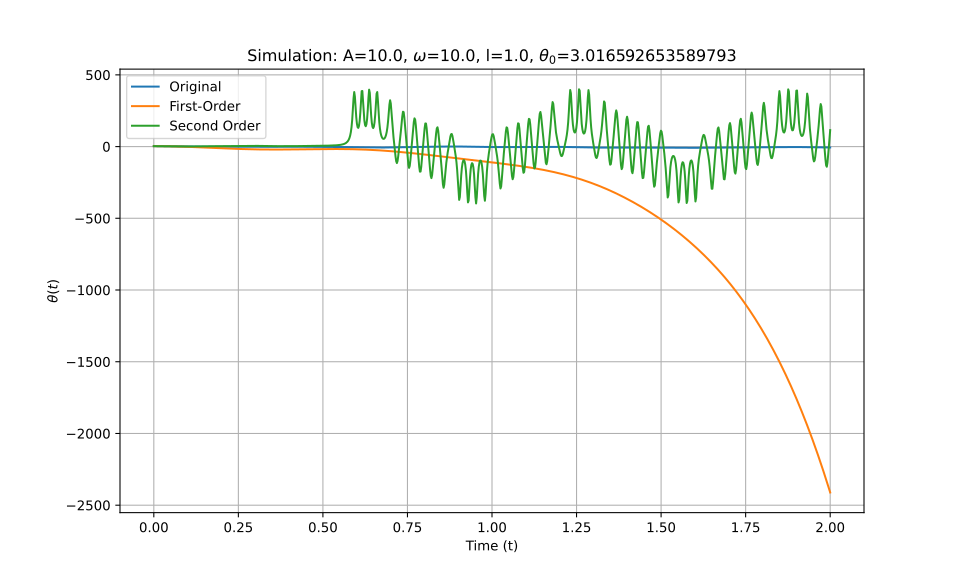

Source data for this figure (header and first rows):
t_eval, Equation_1, Equation_2, Equation_3
0.0, 3.017, 3.017, 3.017
0.002002, 3.015, 3.015, 3.015
0.004004, 3.009, 3.009, 3.009
0.006006, 2.999, 2.999, 2.999
0.008008, 2.985, 2.985, 2.985
0.01001, 2.967, 2.966, 2.967
0.01201, 2.945, 2.944, 2.945
0.01401, 2.919, 2.918, 2.92
0.01602, 2.89, 2.888, 2.89
0.01802, 2.856, 2.854, 2.857
0.02002, 2.819, 2.816, 2.82
0.02202, 2.778, 2.775, 2.779
0.02402, 2.734, 2.729, 2.734
0.02603, 2.685, 2.679, 2.686
0.02803, 2.634, 2.625, 2.634
0.03003, 2.578, 2.568, 2.579
0.03203, 2.52, 2.507, 2.521
0.03403, 2.459, 2.441, 2.459
0.03604, 2.394, 2.372, 2.395
0.03804, 2.327, 2.3, 2.328
0.04004, 2.257, 2.223, 2.258
0.04204, 2.185, 2.143, 2.186
0.04404, 2.111, 2.059, 2.112
0.04605, 2.035, 1.972, 2.036
0.04805, 1.957, 1.88, 1.959
0.05005, 1.878, 1.786, 1.881
0.05205, 1.797, 1.687, 1.802
0.05405, 1.716, 1.585, 1.723
0.05606, 1.634, 1.48, 1.643
0.05806, 1.553, 1.371, 1.564
0.06006, 1.471, 1.259, 1.486
0.06206, 1.389, 1.143, 1.409
0.06406, 1.308, 1.024, 1.334
0.06607, 1.228, 0.9021, 1.26
0.06807, 1.149, 0.7766, 1.189
0.07007, 1.071, 0.6479, 1.121
0.07207, 0.9941, 0.516, 1.056
0.07407, 0.9191, 0.381, 0.9943
0.07608, 0.8459, 0.243, 0.9366
0.07808, 0.7746, 0.1019, 0.8828
0.08008, 0.7052, -0.04222, 0.8334
0.08208, 0.638, -0.1892, 0.7885
0.08408, 0.5729, -0.3391, 0.7483
0.08609, 0.5102, -0.4918, 0.7131
0.08809, 0.4497, -0.6472, 0.6829
0.09009, 0.3916, -0.8054, 0.6579
0.09209, 0.3358, -0.9662, 0.6381
0.09409, 0.2823, -1.13, 0.6235
0.0961, 0.2311, -1.295, 0.6139
0.0981, 0.182, -1.464, 0.6093
0.1001, 0.1352, -1.635, 0.6097
0.1021, 0.09044, -1.808, 0.6149
0.1041, 0.04777, -1.983, 0.6246
0.1061, 0.007128, -2.161, 0.6389
0.1081, -0.03156, -2.341, 0.6573
0.1101, -0.06835, -2.523, 0.6797
0.1121, -0.1033, -2.707, 0.7059
0.1141, -0.1365, -2.893, 0.7355
0.1161, -0.1681, -3.081, 0.7682
0.1181, -0.198, -3.27, 0.8037
... 940 more rows
